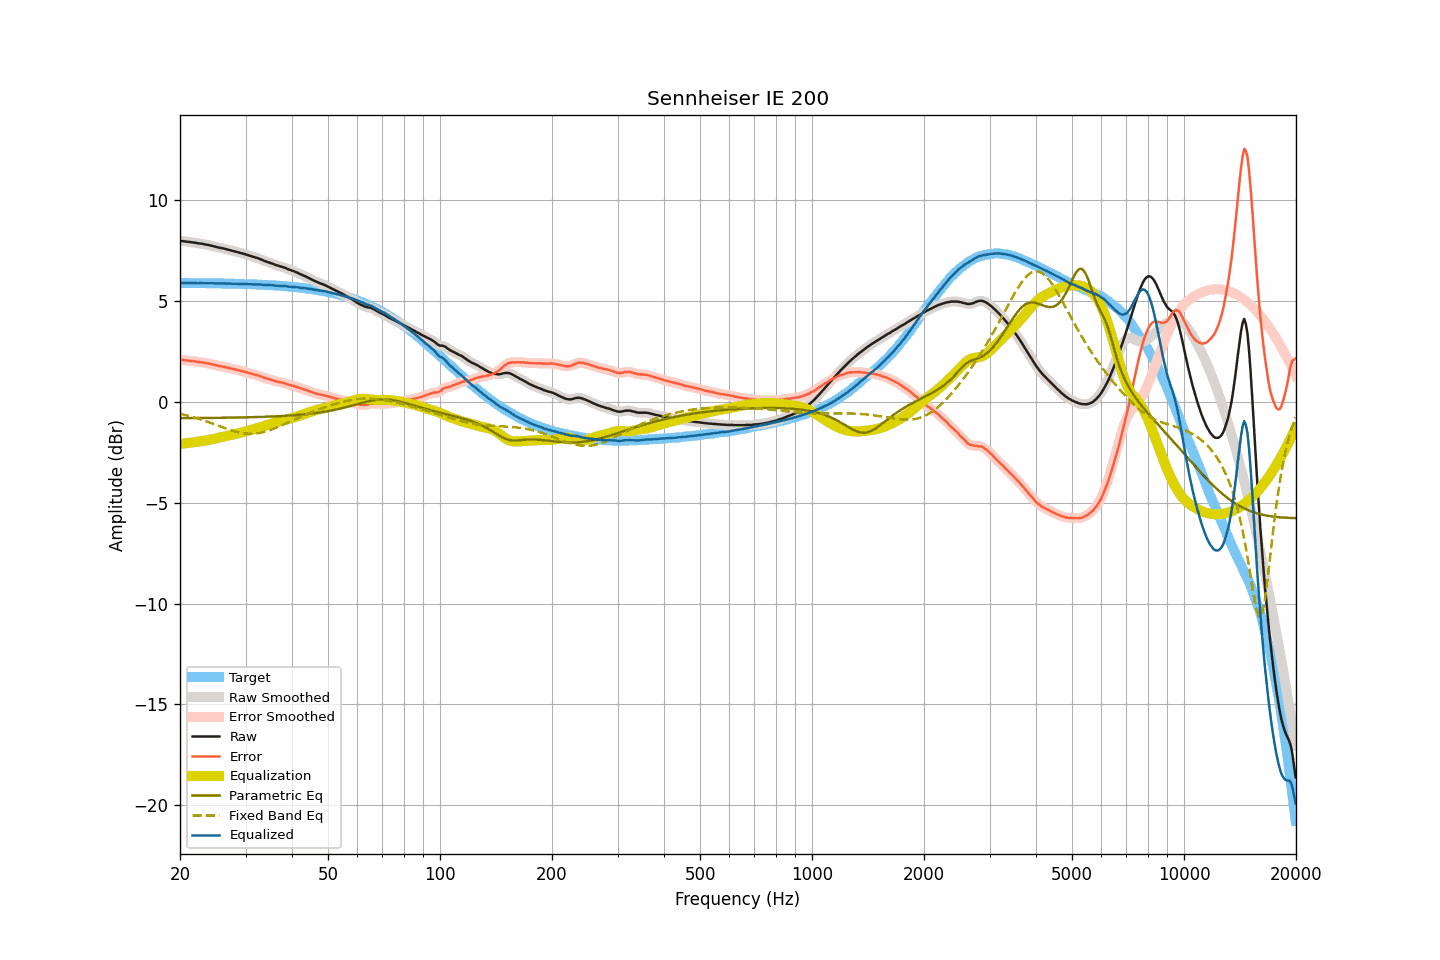

The file beside this chart, header and first rows:
frequency, raw, smoothed, error, error_smoothed, equalization, parametric_eq, fixed_band_eq, equalized_raw, equalized_smoothed, target
20.00, 7.98, 7.98, 2.09, 2.09, -2.09, -0.81, -0.59, 5.89, 5.89, 5.89
20.20, 7.97, 7.97, 2.08, 2.08, -2.08, -0.81, -0.61, 5.89, 5.89, 5.89
20.40, 7.96, 7.96, 2.07, 2.07, -2.07, -0.81, -0.63, 5.89, 5.89, 5.89
20.61, 7.95, 7.95, 2.06, 2.06, -2.06, -0.81, -0.65, 5.89, 5.89, 5.89
20.81, 7.94, 7.94, 2.05, 2.05, -2.05, -0.81, -0.67, 5.89, 5.89, 5.89
21.02, 7.93, 7.93, 2.04, 2.04, -2.04, -0.81, -0.69, 5.89, 5.89, 5.89
21.23, 7.92, 7.92, 2.03, 2.03, -2.03, -0.81, -0.71, 5.89, 5.89, 5.89
21.44, 7.91, 7.91, 2.02, 2.02, -2.02, -0.81, -0.73, 5.89, 5.89, 5.89
21.66, 7.90, 7.90, 2.01, 2.01, -2.01, -0.81, -0.76, 5.89, 5.89, 5.89
21.87, 7.89, 7.89, 2.00, 2.00, -2.00, -0.81, -0.78, 5.89, 5.89, 5.88
22.09, 7.88, 7.88, 2.00, 1.99, -1.99, -0.81, -0.80, 5.89, 5.88, 5.88
22.31, 7.86, 7.86, 1.98, 1.98, -1.98, -0.81, -0.83, 5.88, 5.88, 5.88
22.54, 7.85, 7.85, 1.97, 1.97, -1.97, -0.81, -0.85, 5.88, 5.88, 5.88
22.76, 7.84, 7.84, 1.96, 1.96, -1.96, -0.80, -0.88, 5.88, 5.88, 5.88
22.99, 7.83, 7.83, 1.95, 1.95, -1.95, -0.80, -0.90, 5.88, 5.88, 5.88
23.22, 7.81, 7.81, 1.93, 1.93, -1.93, -0.80, -0.93, 5.88, 5.88, 5.88
23.45, 7.80, 7.80, 1.92, 1.92, -1.92, -0.80, -0.96, 5.88, 5.88, 5.88
23.69, 7.78, 7.78, 1.90, 1.91, -1.90, -0.80, -0.99, 5.87, 5.88, 5.88
23.92, 7.77, 7.77, 1.89, 1.89, -1.89, -0.80, -1.01, 5.88, 5.88, 5.88
24.16, 7.75, 7.75, 1.87, 1.87, -1.87, -0.80, -1.04, 5.88, 5.88, 5.87
24.40, 7.73, 7.73, 1.86, 1.86, -1.86, -0.80, -1.07, 5.87, 5.87, 5.87
24.65, 7.71, 7.71, 1.84, 1.84, -1.84, -0.80, -1.10, 5.87, 5.87, 5.87
24.89, 7.69, 7.69, 1.82, 1.82, -1.82, -0.80, -1.13, 5.87, 5.87, 5.87
25.14, 7.67, 7.67, 1.80, 1.80, -1.80, -0.80, -1.16, 5.87, 5.87, 5.87
25.39, 7.65, 7.65, 1.78, 1.78, -1.78, -0.80, -1.19, 5.86, 5.86, 5.87
25.65, 7.63, 7.63, 1.76, 1.77, -1.77, -0.79, -1.22, 5.86, 5.87, 5.87
25.91, 7.62, 7.62, 1.75, 1.75, -1.75, -0.79, -1.25, 5.87, 5.87, 5.86
26.16, 7.60, 7.60, 1.74, 1.74, -1.73, -0.79, -1.28, 5.87, 5.87, 5.86
26.43, 7.58, 7.58, 1.72, 1.72, -1.72, -0.79, -1.31, 5.86, 5.86, 5.86
26.69, 7.56, 7.56, 1.70, 1.70, -1.70, -0.79, -1.34, 5.86, 5.86, 5.86
26.96, 7.54, 7.54, 1.68, 1.68, -1.68, -0.79, -1.36, 5.86, 5.86, 5.86
27.23, 7.52, 7.52, 1.66, 1.66, -1.66, -0.79, -1.39, 5.86, 5.86, 5.86
27.50, 7.50, 7.50, 1.64, 1.64, -1.65, -0.79, -1.42, 5.85, 5.85, 5.85
27.77, 7.48, 7.48, 1.63, 1.63, -1.63, -0.78, -1.44, 5.85, 5.85, 5.85
28.05, 7.46, 7.46, 1.61, 1.61, -1.61, -0.78, -1.47, 5.85, 5.85, 5.85
28.33, 7.44, 7.44, 1.59, 1.59, -1.59, -0.78, -1.49, 5.85, 5.85, 5.85
28.62, 7.42, 7.42, 1.57, 1.57, -1.57, -0.78, -1.51, 5.85, 5.85, 5.85
28.90, 7.40, 7.40, 1.55, 1.55, -1.55, -0.78, -1.52, 5.85, 5.84, 5.84
29.19, 7.37, 7.37, 1.53, 1.53, -1.53, -0.78, -1.54, 5.84, 5.84, 5.84
29.48, 7.35, 7.35, 1.51, 1.51, -1.51, -0.77, -1.55, 5.84, 5.84, 5.84
29.78, 7.33, 7.33, 1.49, 1.49, -1.49, -0.77, -1.57, 5.84, 5.84, 5.84
30.08, 7.30, 7.30, 1.47, 1.47, -1.47, -0.77, -1.58, 5.83, 5.83, 5.83
30.38, 7.28, 7.28, 1.45, 1.45, -1.45, -0.77, -1.58, 5.83, 5.83, 5.83
30.68, 7.25, 7.25, 1.42, 1.42, -1.42, -0.77, -1.59, 5.83, 5.83, 5.83
30.99, 7.23, 7.23, 1.40, 1.40, -1.40, -0.77, -1.59, 5.83, 5.82, 5.83
31.30, 7.20, 7.20, 1.38, 1.38, -1.38, -0.76, -1.59, 5.82, 5.82, 5.82
31.61, 7.18, 7.18, 1.36, 1.36, -1.36, -0.76, -1.58, 5.82, 5.82, 5.82
31.93, 7.15, 7.15, 1.33, 1.34, -1.34, -0.76, -1.57, 5.81, 5.82, 5.82
32.24, 7.13, 7.13, 1.32, 1.31, -1.31, -0.76, -1.57, 5.82, 5.82, 5.81
32.57, 7.10, 7.10, 1.29, 1.29, -1.29, -0.75, -1.55, 5.81, 5.81, 5.81
32.89, 7.07, 7.07, 1.26, 1.26, -1.26, -0.75, -1.54, 5.81, 5.81, 5.81
33.22, 7.04, 7.04, 1.24, 1.23, -1.23, -0.75, -1.52, 5.81, 5.80, 5.80
33.55, 7.00, 7.00, 1.20, 1.20, -1.21, -0.75, -1.50, 5.79, 5.79, 5.80
33.89, 6.97, 6.97, 1.18, 1.18, -1.18, -0.74, -1.48, 5.79, 5.79, 5.79
34.23, 6.94, 6.94, 1.15, 1.15, -1.16, -0.74, -1.46, 5.78, 5.79, 5.79
34.57, 6.92, 6.92, 1.13, 1.13, -1.13, -0.74, -1.43, 5.79, 5.79, 5.79
34.92, 6.89, 6.89, 1.11, 1.11, -1.10, -0.73, -1.40, 5.79, 5.79, 5.78
35.27, 6.86, 6.86, 1.08, 1.08, -1.08, -0.73, -1.37, 5.78, 5.78, 5.78
35.62, 6.83, 6.83, 1.06, 1.06, -1.06, -0.73, -1.34, 5.77, 5.77, 5.77
35.97, 6.80, 6.80, 1.03, 1.03, -1.04, -0.72, -1.31, 5.76, 5.76, 5.77
... 635 more rows
